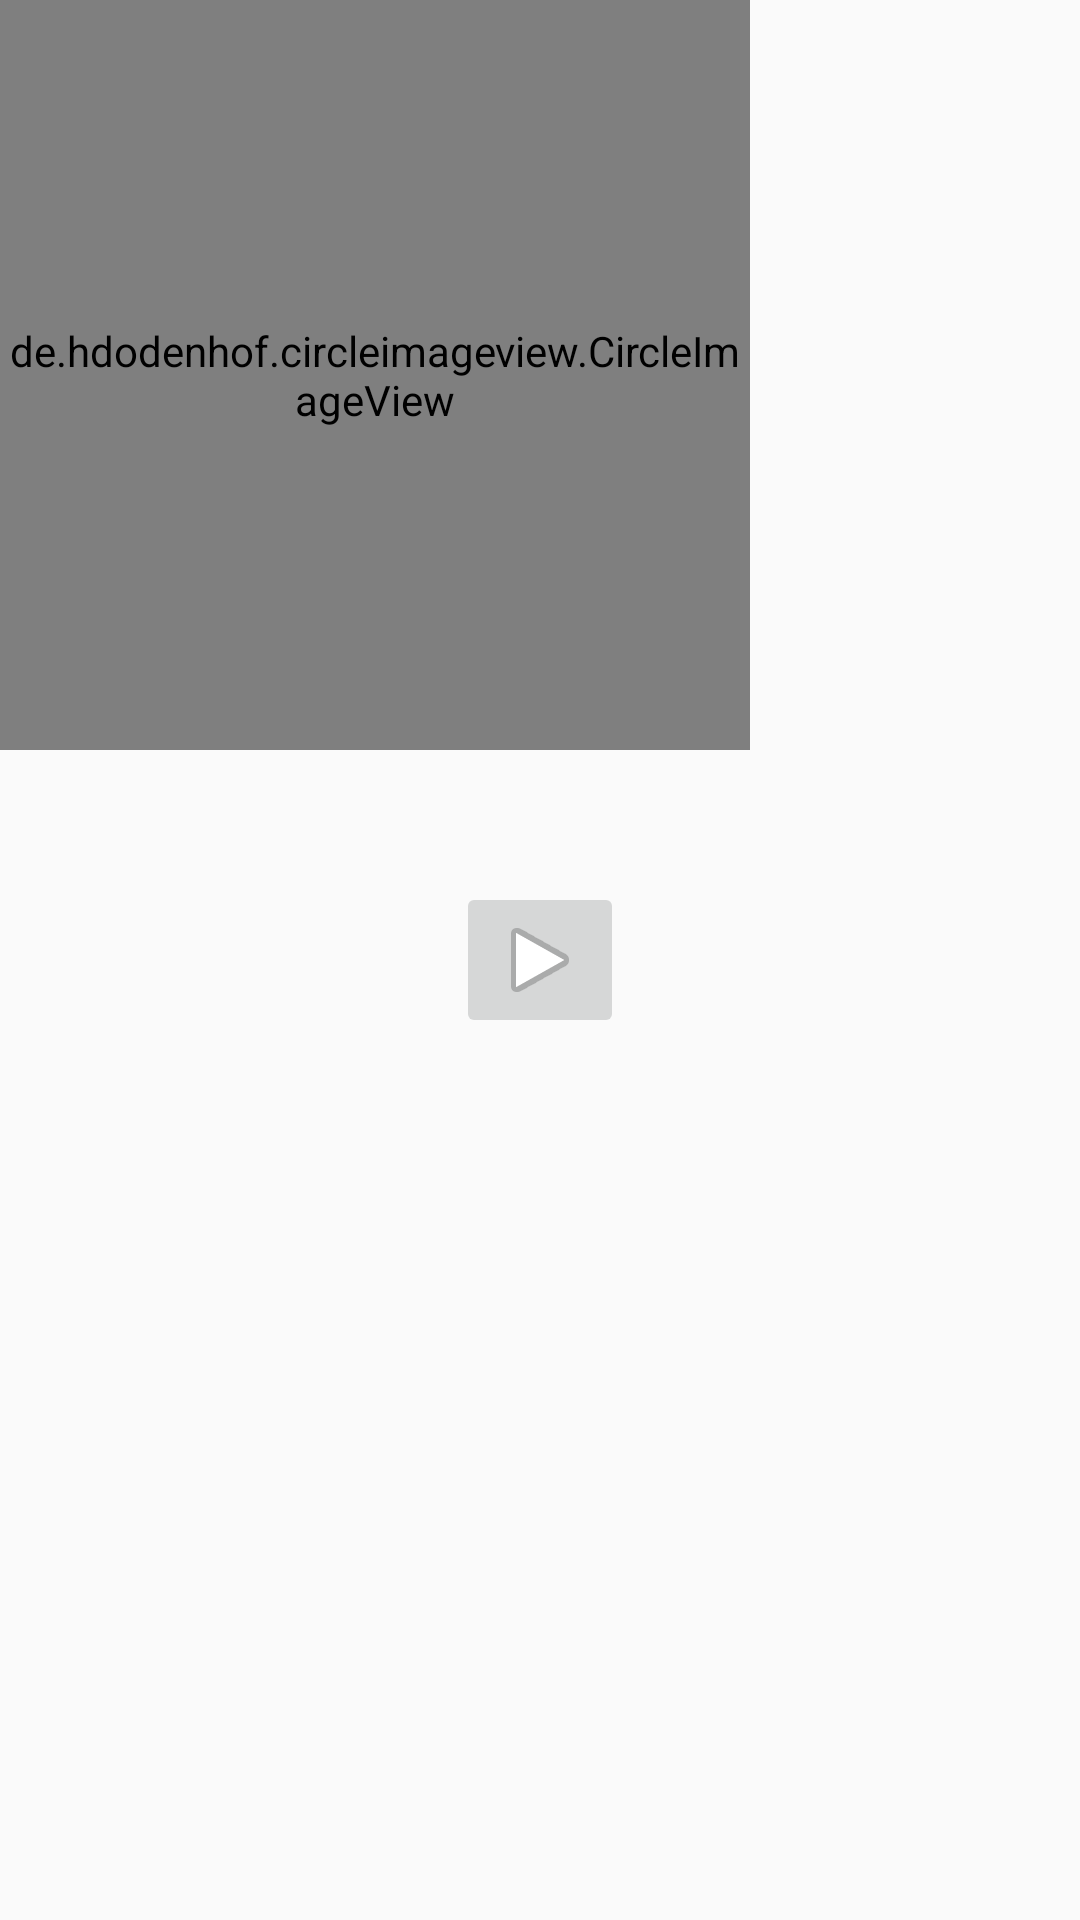

Produce the Android XML layout that renders to this screen, including the resource entries it uses.
<!-- AndroidManifest.xml: application theme AppTheme -->
<!-- res/layout/recycleview_audio_left_view.xml -->
<?xml version="1.0" encoding="utf-8"?>
<RelativeLayout xmlns:android="http://schemas.android.com/apk/res/android"
    xmlns:app="http://schemas.android.com/apk/res-auto"
    android:layout_width="wrap_content"
    android:layout_height="wrap_content"
    android:background="@android:color/transparent">


    <de.hdodenhof.circleimageview.CircleImageView
        android:id="@+id/clock"
        android:layout_width="250dp"
        android:layout_height="250dp"
        android:src="@drawable/vinyl" />

    <ImageButton
        android:id="@+id/start_voice"
        android:layout_width="wrap_content"
        android:layout_height="wrap_content"
        android:layout_centerHorizontal="true"
        android:layout_centerVertical="true"
        android:clickable="true"
        android:src="@android:drawable/ic_media_play"
         />

</RelativeLayout>
<!-- resources referenced by this layout -->
<resources>
  <style name="AppTheme" parent="Theme.AppCompat.Light.NoActionBar">
          
          <item name="colorPrimary">@color/colorPrimary</item>
          <item name="colorPrimaryDark">@color/colorPrimaryDark</item>
          <item name="colorAccent">@color/colorAccent</item>
      </style>
  <color name="colorPrimary">#3F51B5</color>
  <color name="colorPrimaryDark">#303F9F</color>
  <color name="colorAccent">#FF4081</color>
</resources>
